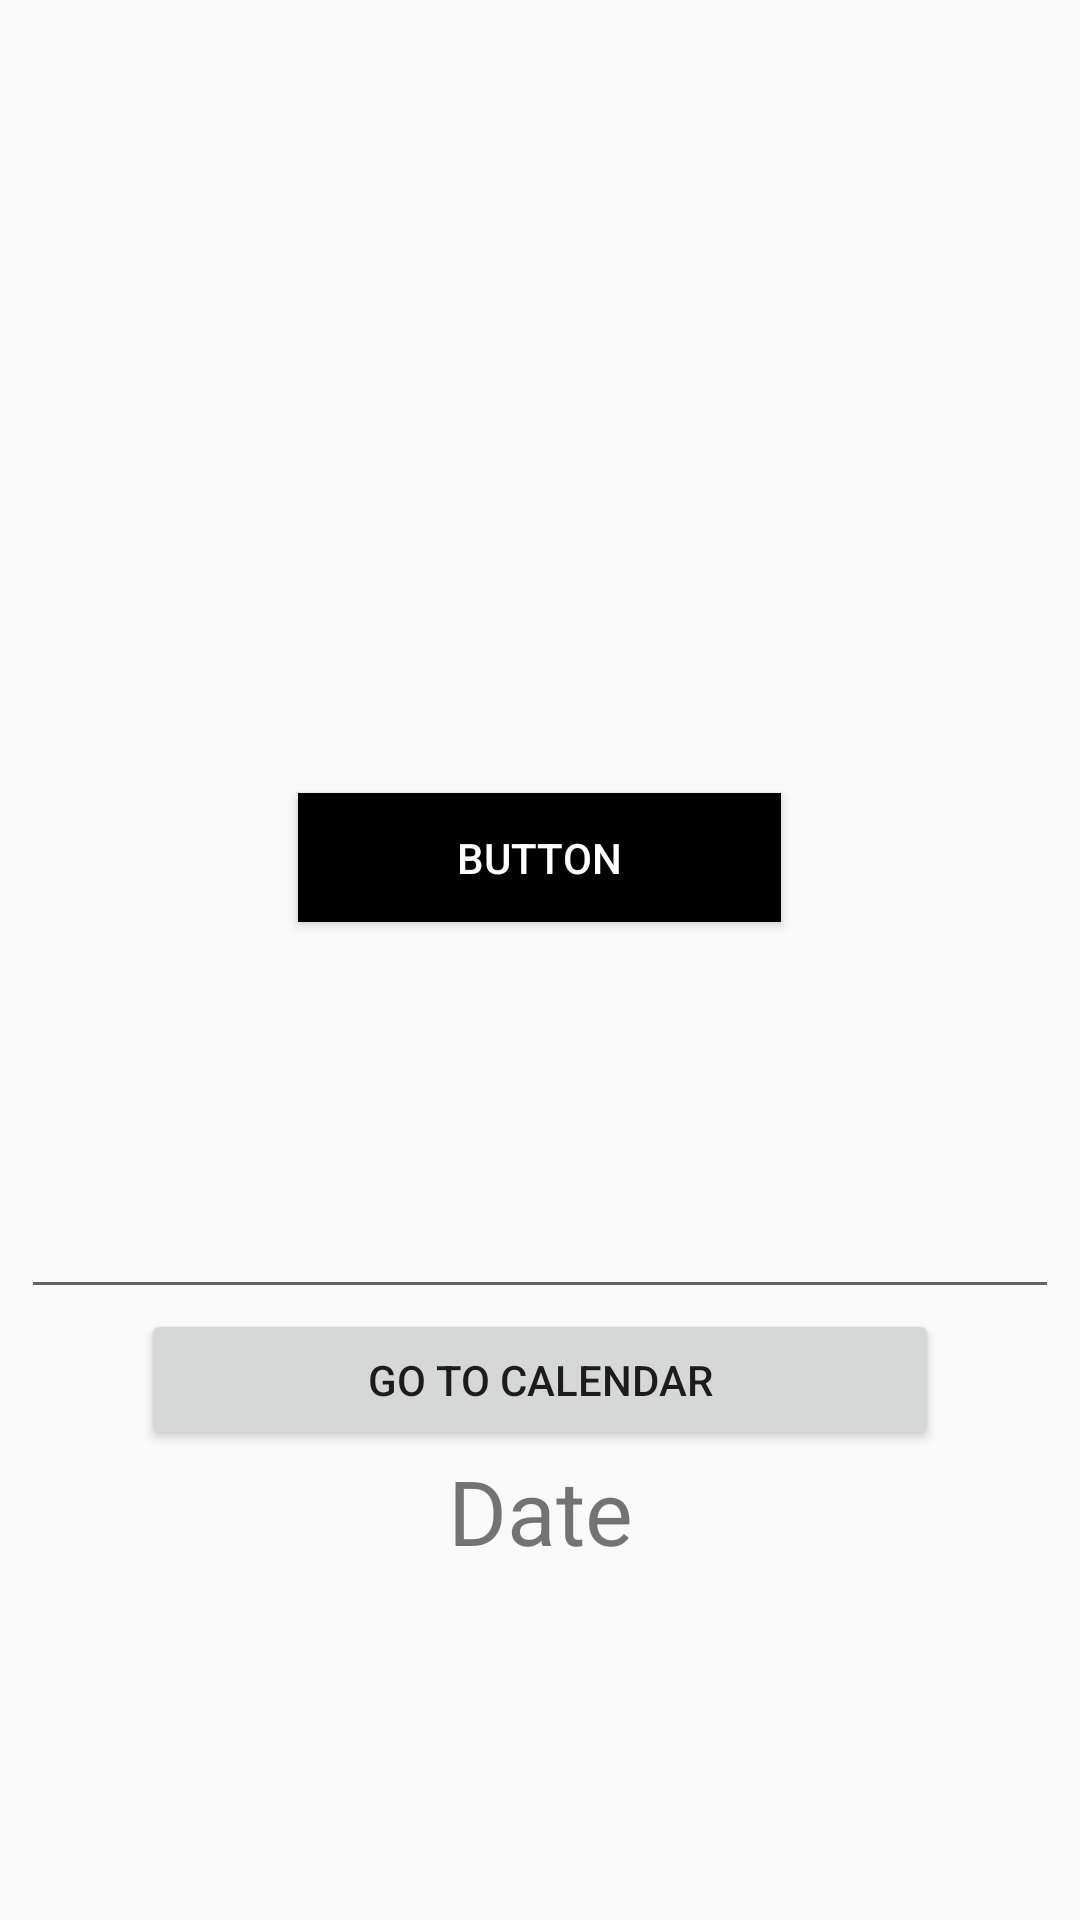

Produce the Android XML layout that renders to this screen, including the resource entries it uses.
<!-- AndroidManifest.xml: application theme Theme.HWA4 -->
<!-- res/layout/activity_second.xml -->
<?xml version="1.0" encoding="utf-8"?>
<LinearLayout
    xmlns:android="http://schemas.android.com/apk/res/android"
    xmlns:app="http://schemas.android.com/apk/res-auto"
    xmlns:tools="http://schemas.android.com/tools"
    android:layout_width="match_parent"
    android:layout_height="match_parent"
    android:orientation="vertical"
    android:layout_marginBottom="300dp"
    android:gravity="center"
    tools:context=".SecondActivity">


    <Button
        android:id="@+id/button"
        android:layout_width="161dp"
        android:layout_height="43dp"
        android:layout_marginTop="148dp"
        android:background="@color/black"
        android:text="Button"
        android:textColor="@color/white"
        app:layout_constraintEnd_toEndOf="parent"
        app:layout_constraintStart_toStartOf="parent"
        app:layout_constraintTop_toTopOf="parent" />

    <EditText
        android:id="@+id/editText"
        android:layout_width="346dp"
        android:layout_height="69dp"
        android:layout_marginTop="60dp"
        android:ems="10"
        android:inputType="textPersonName"
        android:textColor="#F43B3B"
        android:textSize="30sp"
        app:layout_constraintEnd_toEndOf="parent"
        app:layout_constraintHorizontal_bias="0.567"
        app:layout_constraintStart_toStartOf="parent"
        app:layout_constraintTop_toBottomOf="@+id/button" />

    <Button
        android:id="@+id/btngocalendar"
        android:layout_width="266dp"
        android:layout_height="47dp"
        android:text="Go to calendar"
        tools:layout_editor_absoluteX="72dp"
        tools:layout_editor_absoluteY="376dp" />

    <TextView
        android:layout_width="match_parent"
        android:id="@+id/txtDate"
        android:layout_height="wrap_content"
        android:text="Date"
        android:textAlignment="center"
        android:textSize="30sp"/>


</LinearLayout>
<!-- resources referenced by this layout -->
<resources>
  <style name="Theme.HWA4" parent="Theme.MaterialComponents.DayNight.DarkActionBar.Bridge">
          
          <item name="colorPrimary">@color/purple_500</item>
          <item name="colorPrimaryVariant">@color/purple_700</item>
          <item name="colorOnPrimary">@color/white</item>
          
          <item name="colorSecondary">@color/teal_200</item>
          <item name="colorSecondaryVariant">@color/teal_700</item>
          <item name="colorOnSecondary">@color/black</item>
          
          <item name="android:statusBarColor" tools:targetApi="l">?attr/colorPrimaryVariant</item>
          
      </style>
  <!-- not gathered from this repository: default colours our renderer supplied (Android Studio template values) -->
  <color name="purple_500">#FF6200EE</color>
  <color name="purple_700">#FF3700B3</color>
  <color name="teal_200">#FF03DAC5</color>
  <color name="teal_700">#FF018786</color>
  <color name="black">#FF000000</color>
  <color name="white">#FFFFFFFF</color>
</resources>
